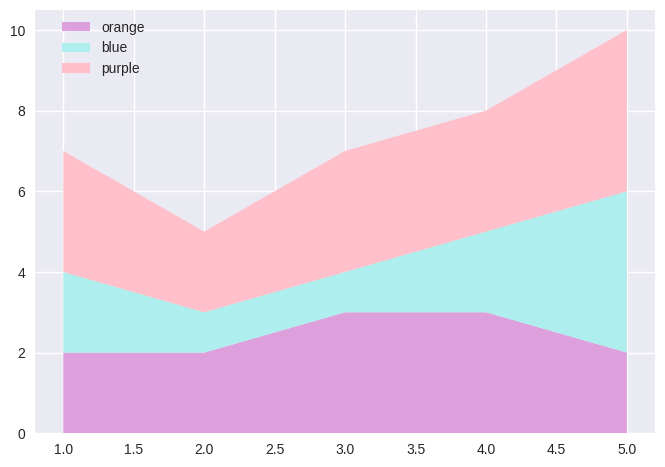

Reproduce this figure in Python.
import os 
from matplotlib import pyplot as plt
plt.style.use('seaborn-v0_8')
minutes = [1,2,3,4,5]
player_1=[2,2,3,3,2]
player_2=[2,1,1,2,4]
player_3=[3,2,3,3,4]
kolours=['#dda0dd','#afeeee','#ffc0cb']
label=['orange','blue','purple']
plt.stackplot(minutes,player_1,player_2,player_3,colors=kolours,labels=label)
plt.legend(loc=(0.035,0.83))#passing the cooridinates to shown in the figure
plt.show()
